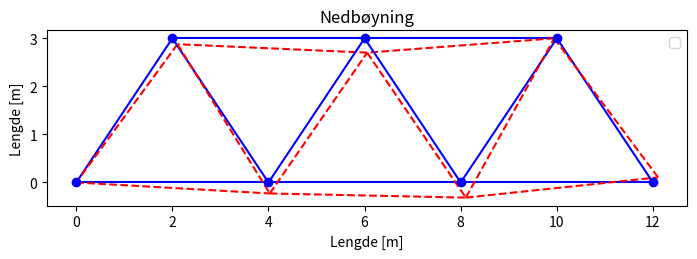

Write the Python code that produced this figure.
import sys
import numpy as np 
import math
from matplotlib import pyplot as plt
import copy

# INPUT DATA
# -------------------
# Constants
E = 200*10**9  #[N/m2]
A = 0.005 # [m2]
xFac = 100 # Scale factor for plotted displacement

# Nodal coordinates [x,y], in ascending node order
nodes = np.array([[0,0],
                [4,0],
                [8,0],
                [12,0],
                [10,3],
                [6,3],
                [2,3]])

# Members [node_i, node_j]
members = np.array([[1,2],
                   [2,3],
                   [3,4],
                   [4,5],
                   [5,6],
                   [6,7],
                   [7,1],
                   [7,2],
                   [2,6],
                   [6,3],
                   [3,5]])

# Supports
restrainedDoF = [1,2,10] # The degrees of freedom restrained by supports

# Loading
#forceVector = np.array([[0,-200000,0,0,0,0,0,0,0,0,0,0]]).T # Vector of externally applied loads
forceVector = np.array([np.zeros(14)]).T
#forceVector[3] = -500000
forceVector[5] = -500000
#forceVector[7] = -100000
# END OF DATA ENTRY
# -------------------



# Calculate member orientation and length
#----------------------------------------
# Define a function to calculate the member orientation and length
def memberOrientation(memberNo):
    memberIndex = memberNo-1 #Index identifying member in array of members
    node_i = members[memberIndex][0] # First node of the member
    node_j = members[memberIndex][1] # Second node of the member

    xi = nodes[node_i-1][0] # X-coord of node i
    yi = nodes[node_i-1][1] # Y-coord of node i

    xj = nodes[node_j-1][0] # X-coord of node j
    yj = nodes[node_j-1][1] # Y-coord of node j

    # Angle of member with respect to horizontal axis

    dx = xj-xi #x-component of member
    dy = yj-yi #y-component of member

    mag = math.sqrt(dx**2+dy**2) # Magnitude of vector (length of member)
    memberVector = np.array([dx,dy]) # Member represented as a vector

    # Need to capture quadrant first, then identify appropriate reference axis and offet angle
    if (dx>0 and dy==0):                                    #X-axis pos
        theta = 0
    elif (dx==0 and 0<dy):                                  #Y-axis pos
        theta = math.pi/2
    elif (dx<0 and dy==0):                                  #X-axis neg
        theta = math.pi
    elif (dx==0 and dy<0):                                  #Y-axis neg
        theta = 3*math.pi/2

    elif (0<dx and 0<dy):            
        #0<theta<90                   
        refVector = np.array([1,0])                         #Vector describing the positive x-axis
        theta = math.acos(refVector.dot(memberVector)/(mag))  #Standard formula for angle between 2 vectors

    elif (dx<0 and dy>0):  
        #90<theta<180                                 
        refVector = np.array([0,1])                         #Vector describing the positive y-axis
        theta = math.acos(refVector.dot(memberVector)/(mag)) + (math.pi/2)

    elif (dx<0 and dy<0):         
        #180<theta<270                         
        refVector = np.array([-1,0])                         #Vector describing the positive y-axis
        theta = math.acos(refVector.dot(memberVector)/(mag)) + (math.pi)

    elif (0<dx and dy<0):            
        #270<theta<360                       
        refVector = np.array([0,-1])                         #Vector describing the positive y-axis
        theta = math.acos(refVector.dot(memberVector)/(mag)) + (3*math.pi/2)

    return [theta, mag]

# Calculate orientation and length for each member and store
orientations = np.array([]) # Initialise an array to hold orientations
lengths  = np.array([]) # Initialise an array to hold member lengths

for n, mbr in enumerate(members):
    [angle, length] = memberOrientation(n+1) # Member 1, not index 0, because first n = 0
    orientations = np.append(orientations,angle)
    lengths = np.append(lengths,length)

# Define a function to calculate member global stiffness matrix
#--------------------------------------------------------------
def calculateKg(memberNo):
    theta = orientations[memberNo-1]
    mag = lengths[memberNo-1]

    c = math.cos(theta)
    s = math.sin(theta) 


    K11 = (E*A/mag)*np.array([[c**2,c*s],[c*s,s**2]])
    K12 = (E*A/mag)*np.array([[-c**2,-c*s],[-c*s,-s**2]])
    K21 = (E*A/mag)*np.array([[-c**2,-c*s],[-c*s,-s**2]])
    K22 = (E*A/mag)*np.array([[c**2,c*s],[c*s,s**2]])

    return[K11, K12, K21, K22]

# Build primart stiffness matrix, Kp
#-----------------------------------
nDoF = np.amax(members)*2 # Total numbers of degrees of freedom in the problem
Kp = np.zeros([nDoF,nDoF]) # Initialising the primary stiffness matrix

for m, mbr in enumerate(members):
    [K11, K12, K21, K22] = calculateKg(m+1)

    node_i = mbr[0] # Node number for node i of this member
    node_j = mbr[1] # Node number for node j of this member

    ia = 2*node_i-2
    ib = 2*node_i-1
    ja = 2*node_j-2
    jb = 2*node_j-1

    Kp[ia:ib+1,ia:ib+1] = Kp[ia:ib+1,ia:ib+1] + K11
    Kp[ia:ib+1,ja:jb+1] = Kp[ia:ib+1,ja:jb+1] + K12
    Kp[ja:jb+1,ia:ib+1] = Kp[ja:jb+1,ia:ib+1] + K21
    Kp[ja:jb+1,ja:jb+1] = Kp[ja:jb+1,ja:jb+1] + K22

# Extract the structure stiffness matrix, Ks
#---------------------------------------
restrainedIndex = [x-1 for x in restrainedDoF] #Index for each restrained DoF (lists starts at 0)

# Reduce to structure stiffness matrix by deleting the rows and columns for restrained DoF
Ks = np.delete(Kp,restrainedIndex, 0) # Delete rows
Ks = np.delete(Ks,restrainedIndex, 1) # Delete columns
Ks = np.matrix(Ks) # convert from Numpy array to a matrix


# Solve unknown displacements
# -------------------------------
forcevectorRed = copy.copy(forceVector)
forcevectorRed = np.delete(forcevectorRed, restrainedIndex, 0)
U = Ks.I*forcevectorRed


# Solve for reactions
# -------------------------------
#Construct the global displacement vector
UG = np.zeros(nDoF)

c = 0
for i in np.arange(nDoF):
    if i in restrainedIndex:
        UG[i] = 0
    else:
        UG[i] = U[c]
        c=c+1

UG = np.array([UG]).T
FG = np.matmul(Kp,UG)

# Solve for member forces
#--------------------------
mbrForces = np.array([]) # Initialize an array to hold member forces

for n, mbr in enumerate(members):
    theta = orientations[n]
    mag = lengths[n]

    node_i = mbr[0]
    node_j = mbr[1]

    ia = 2*node_i-2
    ib = 2*node_i-1
    ja = 2*node_j-2
    jb = 2*node_j-1

    # Transformation matrix
    c = math.cos(theta)
    s = math.sin(theta) 
    T = np.array([[c,s,0,0],[0,0,c,s]])

    disp = np.array([[ UG[ia], UG[ib], UG[ja], UG[jb] ]]).T
    disp_local = np.matmul(T,disp)[0]
   
    F_axial = (A*E/mag)*(disp_local[1]-disp_local[0]) # Axial load
    mbrForces = np.append(mbrForces,F_axial)

    
# Plotting
fig = plt.figure()
axes = fig.add_axes([0,0,1,1])
fig.gca().set_aspect('equal', adjustable ='box')

# Plot members
for mbr in members:
    node_i = mbr[0] # Node number for node i of this member
    node_j = mbr[1] # Node number for node j of this member

    ix = nodes[node_i-1,0] # x-coord of node i of this member
    iy = nodes[node_i-1,1] # y-coord of node i of this member
    jx = nodes[node_j-1,0] # x-coord of node j of this member
    jy = nodes[node_j-1,1] # y-coord of node j of this member

    # Index for DoF for this member
    ia = 2*node_i-2 # Horisozontal DoF at node i for this member
    ib = 2*node_i-1 # Vertical DoF at node i for this member
    ja = 2*node_j-2 # Horisozontal DoF at node j for this member
    jb = 2*node_j-1 # Vertical DoF at node j for this member

    axes.plot([ix,jx],[iy,jy],'b')
    axes.plot([ix + UG[ia,0]*xFac, jx + UG[ja,0]*xFac], [iy + UG[ib,0]*xFac,jy + UG[jb,0]*xFac],'--r')

# Plot nodes 
for node in nodes:
    axes.plot([node[0]],[node[1]],'bo')

axes.set_xlabel('Lengde [m]')
axes.set_ylabel('Lengde [m]')
axes.set_title('Nedbøyning')
axes.legend('upper right',['udeformert konstruksjon'])


plt.show()